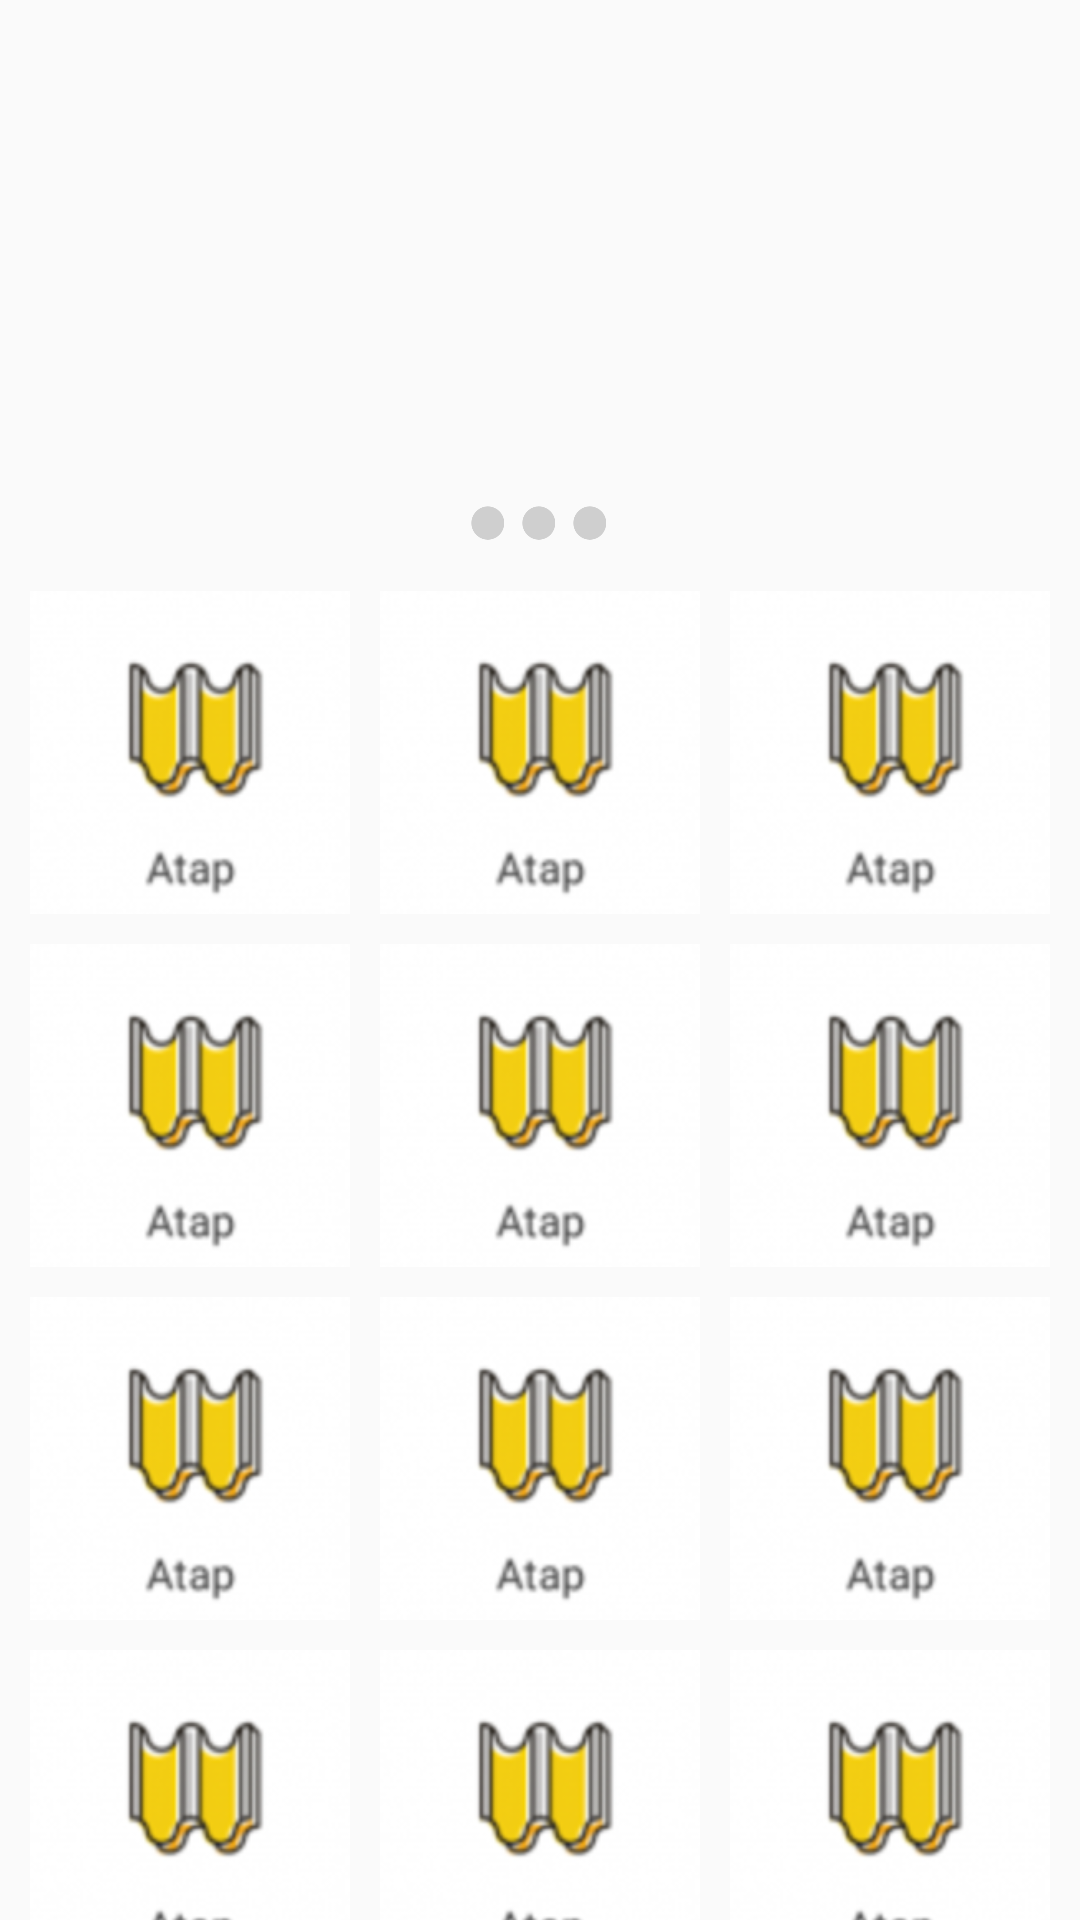

This screen was rendered from an Android layout file. Write that file and the resources it references.
<!-- AndroidManifest.xml: application theme AppTheme.NoActionBar -->
<!-- res/layout/fragment_kategori.xml -->
<LinearLayout xmlns:android="http://schemas.android.com/apk/res/android"
    xmlns:tools="http://schemas.android.com/tools"
    android:layout_width="match_parent"
    android:layout_height="match_parent"
    android:orientation="vertical"
    android:gravity="center_horizontal"
    tools:context="com.hom.hom.MainActivity$BerandaFragment">

    <RelativeLayout
        android:layout_width="match_parent"
        android:layout_height="0dp"
        android:layout_weight="3">
        <android.support.v4.view.ViewPager
            android:id="@+id/viewPagerBeranda"
            android:layout_width="match_parent"
            android:layout_height="match_parent">
        </android.support.v4.view.ViewPager>

        <LinearLayout
            android:id="@+id/SliderDots"
            android:layout_width="wrap_content"
            android:layout_height="wrap_content"
            android:layout_alignParentBottom="true"
            android:layout_centerHorizontal="true"
            android:layout_marginBottom="10dp"
            >
            <ImageView
                android:id="@+id/dot1"
                android:layout_width="15dp"
                android:layout_height="15dp"
                android:scaleType="fitCenter"
                android:layout_marginLeft="1dp"
                android:layout_marginRight="1dp"
                android:src="@drawable/dot_inactive"/>
            <ImageView
                android:id="@+id/dot2"
                android:layout_width="15dp"
                android:layout_height="15dp"
                android:scaleType="fitCenter"
                android:layout_marginLeft="1dp"
                android:layout_marginRight="1dp"
                android:src="@drawable/dot_inactive"/>
            <ImageView
                android:id="@+id/dot3"
                android:layout_width="15dp"
                android:layout_height="15dp"
                android:scaleType="fitCenter"
                android:layout_marginLeft="1dp"
                android:layout_marginRight="1dp"
                android:src="@drawable/dot_inactive"/>
        </LinearLayout>

    </RelativeLayout>





    <android.support.v4.widget.NestedScrollView
        android:layout_width="match_parent"
        android:layout_height="0dp"
        android:layout_weight="7">
        <LinearLayout
            android:layout_width="match_parent"
            android:layout_height="wrap_content"
            android:orientation="vertical">
            <LinearLayout
                android:layout_width="match_parent"
                android:layout_height="wrap_content"
                android:orientation="horizontal"
                android:layout_margin="5dp">
                <ImageButton
                    android:layout_width="0dp"
                    android:layout_height="wrap_content"
                    android:layout_weight="1"
                    android:layout_marginLeft="5dp"
                    android:layout_marginRight="5dp"
                    android:scaleType="fitCenter"
                    android:adjustViewBounds="true"
                    android:src="@drawable/atap"
                    android:background="@null"/>
                <ImageButton
                    android:layout_width="0dp"
                    android:layout_height="wrap_content"
                    android:layout_weight="1"
                    android:layout_marginLeft="5dp"
                    android:layout_marginRight="5dp"
                    android:scaleType="fitCenter"
                    android:adjustViewBounds="true"
                    android:src="@drawable/atap"
                    android:background="@null"/>
                <ImageButton
                    android:layout_width="0dp"
                    android:layout_height="wrap_content"
                    android:layout_weight="1"
                    android:layout_marginLeft="5dp"
                    android:layout_marginRight="5dp"
                    android:scaleType="fitCenter"
                    android:adjustViewBounds="true"
                    android:src="@drawable/atap"
                    android:background="@null"/>

            </LinearLayout>
            <LinearLayout
                android:layout_width="match_parent"
                android:layout_height="wrap_content"
                android:orientation="horizontal"
                android:layout_margin="5dp">
                <ImageButton
                    android:layout_width="0dp"
                    android:layout_height="wrap_content"
                    android:layout_weight="1"
                    android:layout_marginLeft="5dp"
                    android:layout_marginRight="5dp"
                    android:scaleType="fitCenter"
                    android:adjustViewBounds="true"
                    android:src="@drawable/atap"
                    android:background="@null"/>
                <ImageButton
                    android:layout_width="0dp"
                    android:layout_height="wrap_content"
                    android:layout_weight="1"
                    android:layout_marginLeft="5dp"
                    android:layout_marginRight="5dp"
                    android:scaleType="fitCenter"
                    android:adjustViewBounds="true"
                    android:src="@drawable/atap"
                    android:background="@null"/>
                <ImageButton
                    android:layout_width="0dp"
                    android:layout_height="wrap_content"
                    android:layout_weight="1"
                    android:layout_marginLeft="5dp"
                    android:layout_marginRight="5dp"
                    android:scaleType="fitCenter"
                    android:adjustViewBounds="true"
                    android:src="@drawable/atap"
                    android:background="@null"/>

            </LinearLayout>
            <LinearLayout
                android:layout_width="match_parent"
                android:layout_height="wrap_content"
                android:orientation="horizontal"
                android:layout_margin="5dp">
                <ImageButton
                    android:layout_width="0dp"
                    android:layout_height="wrap_content"
                    android:layout_weight="1"
                    android:layout_marginLeft="5dp"
                    android:layout_marginRight="5dp"
                    android:scaleType="fitCenter"
                    android:adjustViewBounds="true"
                    android:src="@drawable/atap"
                    android:background="@null"/>
                <ImageButton
                    android:layout_width="0dp"
                    android:layout_height="wrap_content"
                    android:layout_weight="1"
                    android:layout_marginLeft="5dp"
                    android:layout_marginRight="5dp"
                    android:scaleType="fitCenter"
                    android:adjustViewBounds="true"
                    android:src="@drawable/atap"
                    android:background="@null"/>
                <ImageButton
                    android:layout_width="0dp"
                    android:layout_height="wrap_content"
                    android:layout_weight="1"
                    android:layout_marginLeft="5dp"
                    android:layout_marginRight="5dp"
                    android:scaleType="fitCenter"
                    android:adjustViewBounds="true"
                    android:src="@drawable/atap"
                    android:background="@null"/>

            </LinearLayout>
            <LinearLayout
                android:layout_width="match_parent"
                android:layout_height="wrap_content"
                android:orientation="horizontal"
                android:layout_margin="5dp">
                <ImageButton
                    android:layout_width="0dp"
                    android:layout_height="wrap_content"
                    android:layout_weight="1"
                    android:layout_marginLeft="5dp"
                    android:layout_marginRight="5dp"
                    android:scaleType="fitCenter"
                    android:adjustViewBounds="true"
                    android:src="@drawable/atap"
                    android:background="@null"/>
                <ImageButton
                    android:layout_width="0dp"
                    android:layout_height="wrap_content"
                    android:layout_weight="1"
                    android:layout_marginLeft="5dp"
                    android:layout_marginRight="5dp"
                    android:scaleType="fitCenter"
                    android:adjustViewBounds="true"
                    android:src="@drawable/atap"
                    android:background="@null"/>
                <ImageButton
                    android:layout_width="0dp"
                    android:layout_height="wrap_content"
                    android:layout_weight="1"
                    android:layout_marginLeft="5dp"
                    android:layout_marginRight="5dp"
                    android:scaleType="fitCenter"
                    android:adjustViewBounds="true"
                    android:src="@drawable/atap"
                    android:background="@null"/>

            </LinearLayout>


        </LinearLayout>
    </android.support.v4.widget.NestedScrollView>

</LinearLayout>
<!-- resources referenced by this layout -->
<resources>
  <!-- drawable atap: png bitmap (drawable-nodpi, 21002 bytes) -->
  <!-- drawable dot_inactive: png bitmap (drawable-nodpi, 3877 bytes) -->
  <style name="AppTheme.NoActionBar">
          <item name="windowActionBar">false</item>
          <item name="windowNoTitle">true</item>
          <item name="android:windowFullscreen">true</item>
  
      </style>
</resources>
